Labelled photos from "dataset_unificado", an image-classification folder in Portant346/maze_solver_model_comparison. The possible labels are: arrow left, arrow right, arrow up, cross, free path, goal, wall, wall left, wall right.

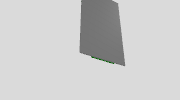
Label: free path

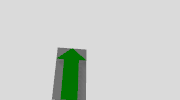
Label: arrow up

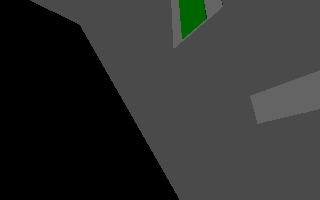
Label: wall left

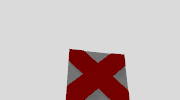
Label: cross

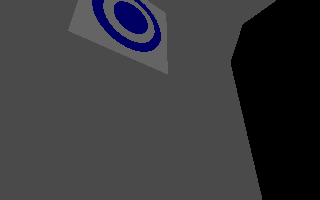
Label: goal

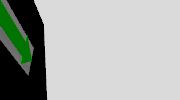
Label: arrow right
